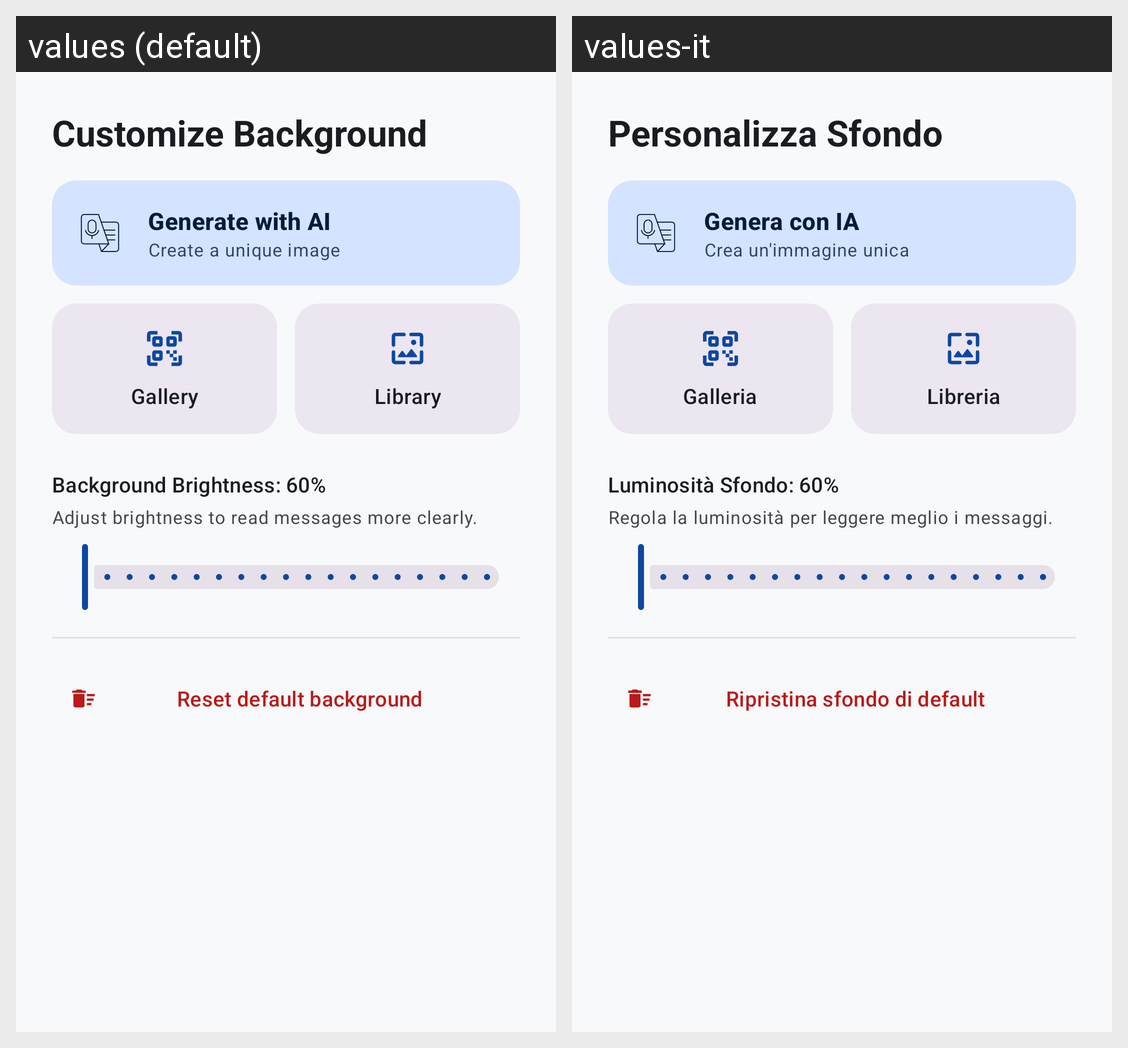

The Android screen above is rendered under two locales of the same app. Produce the string resources it draws, with the default and per-locale values.
Android screen res/layout/dialog_background_settings.xml rendered under 2 locales, left to right: values (default), values-it. Device: Nexus 5 (rendered at 1080×1920; each locale shown at half size, 540×960, under a caption strip naming it); theme Theme.CryptionChat.
Strings drawn on this screen, with the default value and each locale's value (text and hints the layout hard-codes, and strings that could not be matched under every locale, appear in the picture but are not listed):

bg_settings_title
  values: Customize Background
  values-it: Personalizza Sfondo

action_generate_with_ai
  values: Generate with AI
  values-it: Genera con IA

bg_create_unique_image
  values: Create a unique image
  values-it: Crea un'immagine unica

action_gallery
  values: Gallery
  values-it: Galleria

action_library
  values: Library
  values-it: Libreria

bg_brightness_default
  values: Background Brightness: 60%
  values-it: Luminosità Sfondo: 60%

bg_brightness_hint
  values: Adjust brightness to read messages more clearly.
  values-it: Regola la luminosità per leggere meglio i messaggi.

action_reset_default_bg
  values: Reset default background
  values-it: Ripristina sfondo di default
